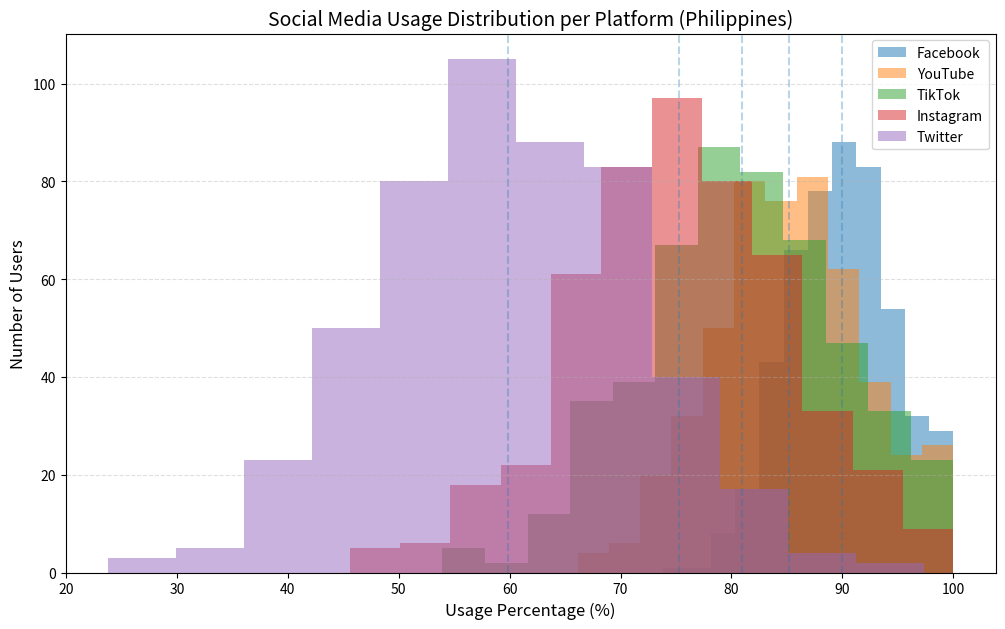

This figure's Python source:
import numpy as np
import matplotlib.pyplot as plt

# -----------------------------

np.random.seed(42)

num_users = 500

# Simulated usage distributions (% of usage intensity per user)
# Higher mean = more commonly used in the Philippines

facebook = np.clip(np.random.normal(90, 5, num_users), 0, 100)
youtube = np.clip(np.random.normal(85, 7, num_users), 0, 100)
tiktok = np.clip(np.random.normal(80, 9, num_users), 0, 100)
instagram = np.clip(np.random.normal(75, 10, num_users), 0, 100)
twitter = np.clip(np.random.normal(60, 12, num_users), 0, 100)

# -----------------------------

plt.figure(figsize=(12, 7))

# Histogram styling for better comparison
bins = 12
alpha = 0.5

plt.hist(facebook, bins=bins, alpha=alpha, label="Facebook")
plt.hist(youtube, bins=bins, alpha=alpha, label="YouTube")
plt.hist(tiktok, bins=bins, alpha=alpha, label="TikTok")
plt.hist(instagram, bins=bins, alpha=alpha, label="Instagram")
plt.hist(twitter, bins=bins, alpha=alpha, label="Twitter")

# -----------------------------

plt.title("Social Media Usage Distribution per Platform (Philippines)", fontsize=14)
plt.xlabel("Usage Percentage (%)", fontsize=12)
plt.ylabel("Number of Users", fontsize=12)

plt.grid(axis="y", linestyle="--", alpha=0.4)
plt.legend()

# -----------------------------

for data, name in [
    (facebook, "Facebook"),
    (youtube, "YouTube"),
    (tiktok, "TikTok"),
    (instagram, "Instagram"),
    (twitter, "Twitter")
]:
    mean_val = np.mean(data)
    plt.axvline(mean_val, linestyle="dashed", alpha=0.3)

# -----------------------------

plt.show()
